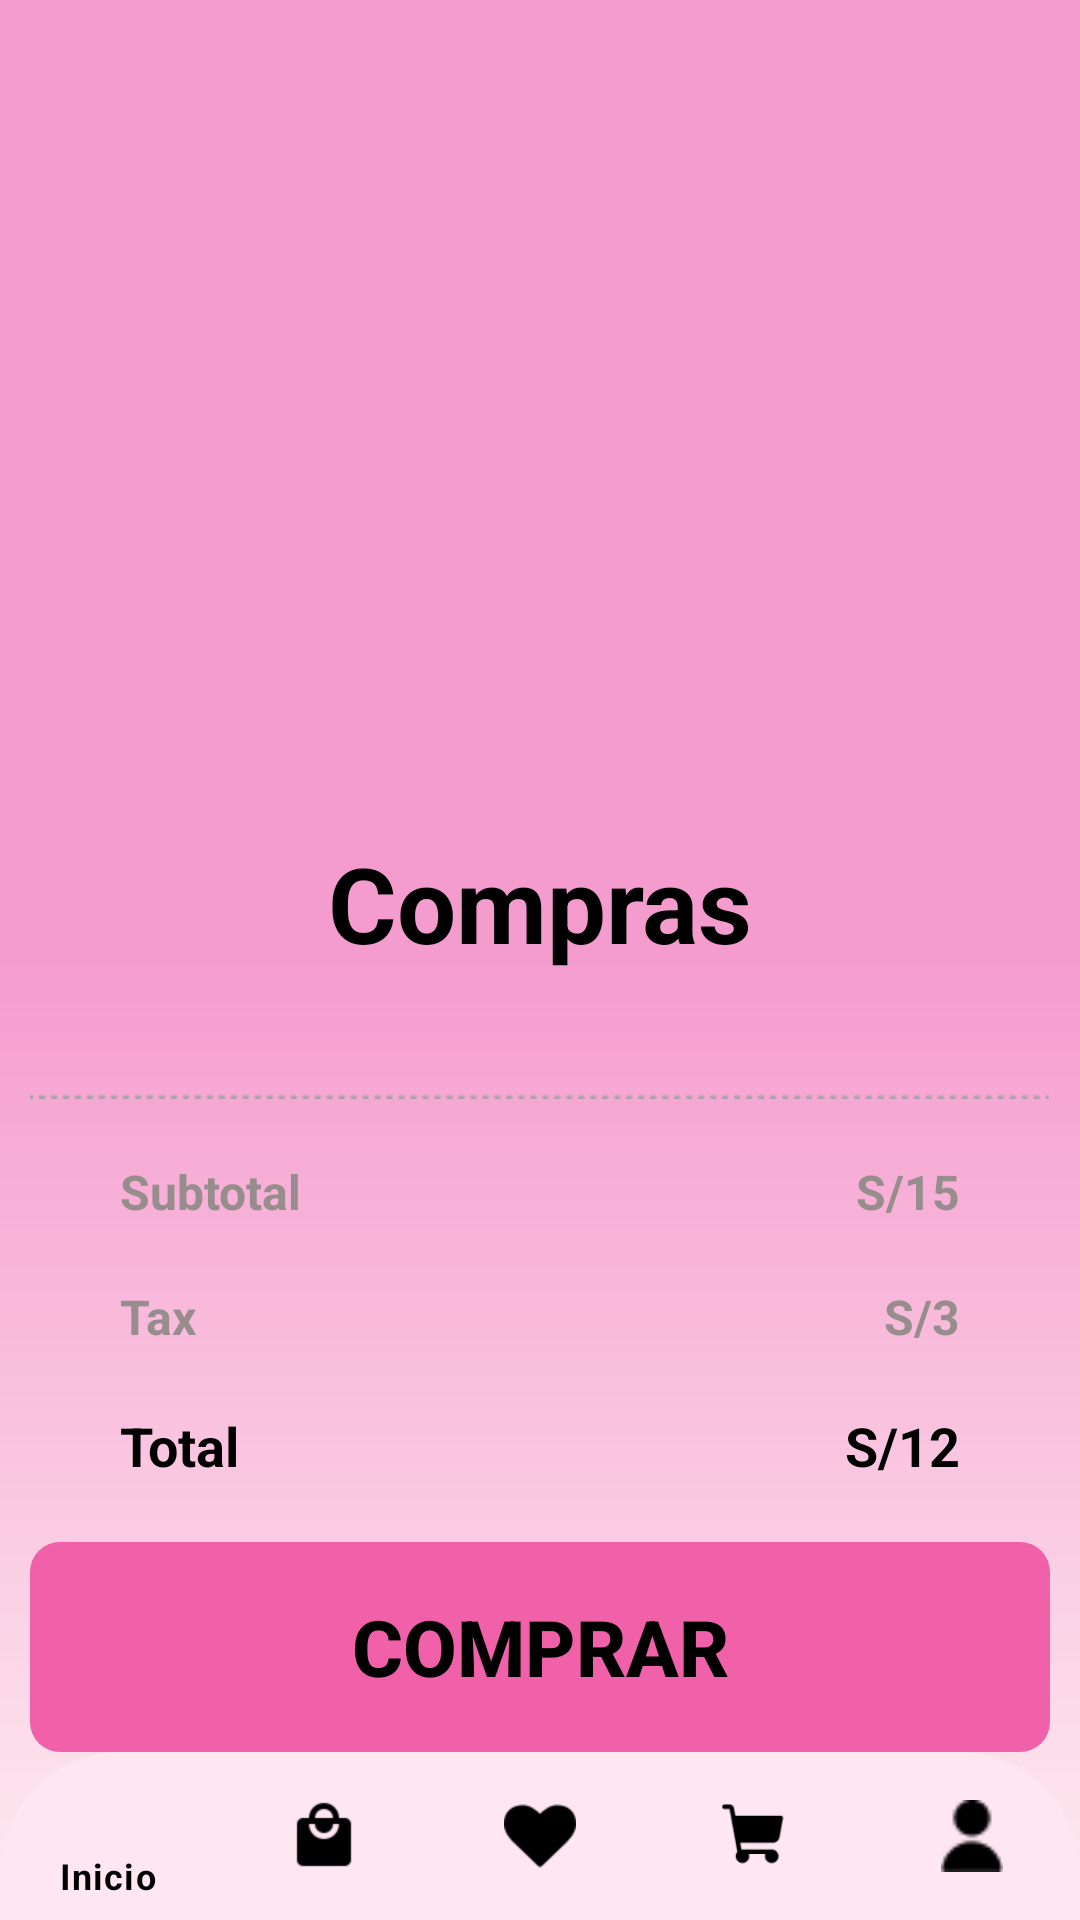

Layout XML and referenced resources for this Android screen:
<!-- AndroidManifest.xml: application theme Theme.XOXOSKINCARE -->
<!-- res/layout/activity_comprar.xml -->
<?xml version="1.0" encoding="utf-8"?>
<androidx.constraintlayout.widget.ConstraintLayout
    xmlns:android="http://schemas.android.com/apk/res/android"
    xmlns:app="http://schemas.android.com/apk/res-auto"
    xmlns:tools="http://schemas.android.com/tools"
    android:orientation="vertical"
    android:background="@drawable/degradado"
    android:layout_width="match_parent"
    android:layout_height="match_parent"
    android:scrollbars="none"
    android:id="@+id/main"
    tools:context=".Comprar.ComprarActivity">

    <ScrollView
        android:layout_width="match_parent"
        android:layout_height="wrap_content"
        android:scrollbars="none"
        app:layout_constraintBottom_toBottomOf="parent"
        app:layout_constraintBottom_toTopOf="@+id/bottom_navigation"
        android:nestedScrollingEnabled="false">

        <androidx.constraintlayout.widget.ConstraintLayout
            android:layout_width="match_parent"
            android:layout_height="wrap_content">

            <TextView
                android:id="@+id/textcomp"
                android:layout_width="wrap_content"
                android:layout_height="wrap_content"
                android:text="Compras"
                android:layout_marginTop="80dp"
                android:textColor="@color/black"
                android:textStyle="bold"
                android:textSize="35dp"
                app:layout_constraintTop_toTopOf="parent"
                app:layout_constraintStart_toStartOf="parent"
                app:layout_constraintEnd_toEndOf="parent" />

            <androidx.recyclerview.widget.RecyclerView
                tools:listitem="@layout/item_comprar"
                android:id="@+id/recyclerComprar"
                android:layout_width="match_parent"
                android:layout_height="wrap_content"
                app:layout_constraintTop_toBottomOf="@id/textcomp"
                app:layout_constraintStart_toStartOf="parent"
                app:layout_constraintEnd_toEndOf="parent"
                android:layout_marginTop="20dp" />

            
            <View
                android:id="@+id/dashLine"
                android:layout_width="match_parent"
                android:layout_height="2dp"
                android:layout_marginTop="20dp"
                android:layout_marginStart="10dp"
                android:layout_marginEnd="10dp"
                android:background="@drawable/img_10"
                app:layout_constraintTop_toBottomOf="@id/recyclerComprar"
                app:layout_constraintStart_toStartOf="parent"
                app:layout_constraintEnd_toEndOf="parent" />

            
            <TextView
                android:id="@+id/textSubtotal"
                android:layout_width="wrap_content"
                android:layout_height="wrap_content"
                android:text="Subtotal"
                android:layout_marginStart="40dp"
                android:textStyle="bold"
                android:textColor="#978D8D"
                android:textSize="16sp"
                android:layout_marginTop="20dp"
                app:layout_constraintStart_toStartOf="parent"
                app:layout_constraintTop_toBottomOf="@id/dashLine" />

            
            <TextView
                android:id="@+id/textSubtotalValue"
                android:layout_width="wrap_content"
                android:layout_height="wrap_content"
                android:text="S/15"
                android:textColor="#978D8D"
                android:textSize="16sp"
                android:textStyle="bold"
                android:layout_marginEnd="40dp"
                app:layout_constraintEnd_toEndOf="parent"
                app:layout_constraintTop_toTopOf="@id/textSubtotal" />

            
            <TextView
                android:id="@+id/textTax"
                android:layout_width="wrap_content"
                android:layout_height="wrap_content"
                android:text="Tax"
                android:textStyle="bold"
                android:layout_marginStart="40dp"
                android:textColor="#978D8D"
                android:textSize="16sp"
                android:layout_marginTop="20dp"
                app:layout_constraintStart_toStartOf="parent"
                app:layout_constraintTop_toBottomOf="@id/textSubtotal" />

            
            <TextView
                android:id="@+id/textTaxValue"
                android:layout_width="wrap_content"
                android:layout_height="wrap_content"
                android:text="S/3"
                android:textColor="#978D8D"
                android:layout_marginEnd="40dp"
                android:textSize="16sp"
                android:textStyle="bold"
                app:layout_constraintEnd_toEndOf="parent"
                app:layout_constraintTop_toTopOf="@id/textTax" />

            
            <TextView
                android:id="@+id/textTotal"
                android:layout_width="wrap_content"
                android:layout_height="wrap_content"
                android:text="Total"
                android:textColor="#000000"
                android:layout_marginStart="40dp"
                android:textSize="18sp"
                android:textStyle="bold"
                android:layout_marginTop="20dp"
                app:layout_constraintStart_toStartOf="parent"
                app:layout_constraintTop_toBottomOf="@id/textTax" />

            
            <TextView
                android:id="@+id/textTotalValue"
                android:layout_width="wrap_content"
                android:layout_height="wrap_content"
                android:text="S/12"
                android:layout_marginEnd="40dp"
                android:textColor="#000000"
                android:textSize="18sp"
                android:textStyle="bold"
                app:layout_constraintEnd_toEndOf="parent"
                app:layout_constraintTop_toTopOf="@id/textTotal" />

            <Button
                android:id="@+id/btnAgregar"
                android:layout_width="340dp"
                android:layout_height="70dp"
                android:background="@drawable/rosado_boton"
                android:drawablePadding="8dp"
                android:gravity="center"
                android:paddingStart="36dp"
                android:paddingEnd="36dp"
                android:stateListAnimator="@null"
                android:text="Comprar"
                android:textColor="@android:color/black"
                android:textSize="26sp"
                android:textStyle="bold"
                app:backgroundTint="@color/colorbtn"
                app:layout_constraintTop_toBottomOf="@id/textTotalValue"
                app:layout_constraintBottom_toBottomOf="parent"
                app:layout_constraintEnd_toEndOf="parent"
                app:layout_constraintStart_toStartOf="parent"
                android:layout_marginTop="20dp" />
        </androidx.constraintlayout.widget.ConstraintLayout>
    </ScrollView>

    
    <com.google.android.material.bottomnavigation.BottomNavigationView
        android:id="@+id/bottom_navigation"
        android:layout_width="match_parent"
        android:layout_height="wrap_content"
        android:layout_marginTop="10dp"
        android:layout_gravity="bottom"
        android:background="@drawable/background_rounded_corners"
        app:itemIconTint="@color/black"
        app:itemTextColor="@color/black"
        app:labelVisibilityMode="selected"
        app:menu="@menu/bottom_navigation"
        style="@style/Widget.MaterialComponents.BottomNavigationView.Colored"
        app:layout_constraintBottom_toBottomOf="parent" />

</androidx.constraintlayout.widget.ConstraintLayout>
<!-- res/layout/item_comprar.xml (included above) -->
<?xml version="1.0" encoding="utf-8"?>

<androidx.constraintlayout.widget.ConstraintLayout xmlns:android="http://schemas.android.com/apk/res/android"
    xmlns:app="http://schemas.android.com/apk/res-auto"
    xmlns:tools="http://schemas.android.com/tools"
    android:layout_width="match_parent"
    android:layout_height="200dp">

    
    <View
        android:id="@+id/rectangle1"
        android:layout_width="370dp"
        android:layout_height="155dp"
        android:layout_marginTop="50dp"
        android:background="@drawable/rectangle_background_precio"
        app:layout_constraintStart_toStartOf="parent"
        app:layout_constraintEnd_toEndOf="parent"
        tools:ignore="MissingConstraints"/>

    <com.google.android.material.imageview.ShapeableImageView
        android:id="@+id/imageProducto1"
        android:layout_width="90dp"
        android:layout_height="90dp"
        android:scaleType="centerCrop"
        app:shapeAppearanceOverlay="@style/radius"
        android:src="@drawable/carusel3"
        android:layout_marginStart="15dp"
        android:layout_marginTop="10dp"
        app:layout_constraintStart_toStartOf="@id/rectangle1"
        app:layout_constraintTop_toTopOf="@id/rectangle1"
        app:layout_constraintBottom_toBottomOf="@id/rectangle1" />

    <TextView
        android:id="@+id/textCategoria1"
        android:layout_width="wrap_content"
        android:layout_height="wrap_content"
        android:layout_marginStart="112dp"
        android:layout_marginTop="40dp"
        android:text="Mantequillas Emulcionadas"
        android:textColor="#F056A5"
        android:textSize="12sp"
        android:textStyle="bold"
        app:layout_constraintStart_toStartOf="@id/rectangle1"
        app:layout_constraintTop_toTopOf="@id/rectangle1" />

    <TextView
        android:id="@+id/textNProdcuto1"
        android:layout_width="wrap_content"
        android:layout_height="wrap_content"
        android:text="Algodón Dulce"
        android:textColor="#000000"
        android:textStyle="bold"
        android:textSize="18sp"
        android:layout_marginTop="4dp"
        app:layout_constraintStart_toStartOf="@id/textCategoria1"
        app:layout_constraintTop_toBottomOf="@id/textCategoria1" />

    <TextView
        android:id="@+id/textprecio1"
        android:layout_width="wrap_content"
        android:layout_height="wrap_content"
        android:text="S/12"
        android:layout_marginStart="10dp"
        android:textColor="#000000"
        android:textSize="26sp"
        android:textStyle="bold"
        android:layout_marginTop="-35dp"
        app:layout_constraintStart_toEndOf="@id/imageProducto1"
        app:layout_constraintTop_toBottomOf="@id/imageProducto1" />

    <TextView
        android:id="@+id/descuento"
        android:layout_width="wrap_content"
        android:layout_height="wrap_content"
        android:text="S/15"
        android:textColor="#9B9B9B"
        android:textSize="19sp"
        android:textStyle="bold"
        android:layout_marginStart="62dp"
        android:layout_marginTop="44dp"
        app:layout_constraintStart_toStartOf="@id/textCategoria1"
        app:layout_constraintTop_toBottomOf="@id/textCategoria1" />

    <ImageButton
        android:id="@+id/btnSuma"
        android:layout_width="40dp"
        android:layout_height="40dp"
        android:layout_marginTop="-38dp"
        android:layout_marginEnd="31dp"
        android:background="@drawable/rosado_boton2"
        android:src="@drawable/sumar1"
        app:layout_constraintEnd_toEndOf="parent"
        app:layout_constraintTop_toBottomOf="@id/imageProducto1" />

    <EditText
        android:id="@+id/numero"
        android:layout_width="30dp"
        android:layout_height="wrap_content"
        android:layout_marginTop="-35dp"
        android:layout_marginEnd="-2dp"
        android:textSize="22sp"
        android:textStyle="bold"
        android:gravity="center"
        android:background="@null"
        android:inputType="none"
        android:focusable="false"
        android:text="1"
        app:layout_constraintEnd_toStartOf="@id/btnSuma"
        app:layout_constraintTop_toBottomOf="@id/imageProducto1" />

    <ImageButton
        android:id="@+id/btnResta"
        android:layout_width="40dp"
        android:layout_height="40dp"
        android:background="@drawable/rosado_boton2"
        android:layout_marginTop="-38dp"
        android:layout_marginEnd="-270dp"
        android:src="@drawable/restar1"
        app:layout_constraintEnd_toStartOf="@id/imageProducto1"
        app:layout_constraintTop_toBottomOf="@id/imageProducto1" />



</androidx.constraintlayout.widget.ConstraintLayout>
<!-- resources referenced by this layout -->
<resources>
  <color name="black">#FF000000</color>
  <color name="colorbtn">#F061A9</color>
  <!-- drawable background_rounded_corners (drawable) -->
  <shape xmlns:android="http://schemas.android.com/apk/res/android"
  android:shape="rectangle">
  <solid android:color="@color/colormenu" />
  <corners  android:topLeftRadius="40dp"
      android:topRightRadius="40dp"/> 
  </shape>
  <!-- drawable carusel3: png bitmap (drawable, 348840 bytes) -->
  <!-- drawable degradado (drawable) -->
  <?xml version="1.0" encoding="utf-8"?>
  
  <shape xmlns:android="http://schemas.android.com/apk/res/android">
  
      <gradient
          android:angle="90"
          android:centerColor="#F59CCF"
          android:endColor="#F59CCF"
          android:startColor="#FEECF0"/>
  </shape>
  <!-- drawable img_10: png bitmap (drawable, 416 bytes) -->
  <!-- drawable rectangle_background_precio (drawable) -->
  <?xml version="1.0" encoding="utf-8"?>
  
  <layer-list xmlns:android="http://schemas.android.com/apk/res/android">
      
      <item>
          <shape android:shape="rectangle">
              <solid android:color="#FBCCE3" />
              <corners android:radius="20dp" />
          </shape>
      </item>
      
  
  </layer-list>
  <!-- drawable rosado_boton (drawable) -->
  <?xml version="1.0" encoding="utf-8"?>
  
  <shape xmlns:android="http://schemas.android.com/apk/res/android"
      android:shape="rectangle">
      <solid android:color="#F061A9" /> 
      <corners android:radius="10dp" /> 
  </shape>
  <!-- drawable rosado_boton2 (drawable) -->
  <?xml version="1.0" encoding="utf-8"?>
  
  <shape xmlns:android="http://schemas.android.com/apk/res/android"
      android:shape="rectangle">
      <solid android:color="#FA8EE2" /> 
      <corners android:radius="10dp" /> 
  </shape>
  <!-- drawable sumar1: png bitmap (drawable, 319 bytes) -->
  <style name="radius">
          <item name="cornerSizeTopRight">20dp</item>
          <item name="cornerSizeTopLeft">20dp</item>
          <item name="cornerSizeBottomRight">20dp</item>
          <item name="cornerSizeBottomLeft">20dp</item>
  
      </style>
  <style name="Theme.XOXOSKINCARE" parent="Base.Theme.XOXOSKINCARE" />
  <color name="colormenu">#FFE7F2</color>
  <style name="Base.Theme.XOXOSKINCARE" parent="Theme.Material3.DayNight.NoActionBar">
          
          <item name="colorPrimary">@color/rosado</item>
  
      </style>
  <color name="rosado">#F59CCF</color>
</resources>
